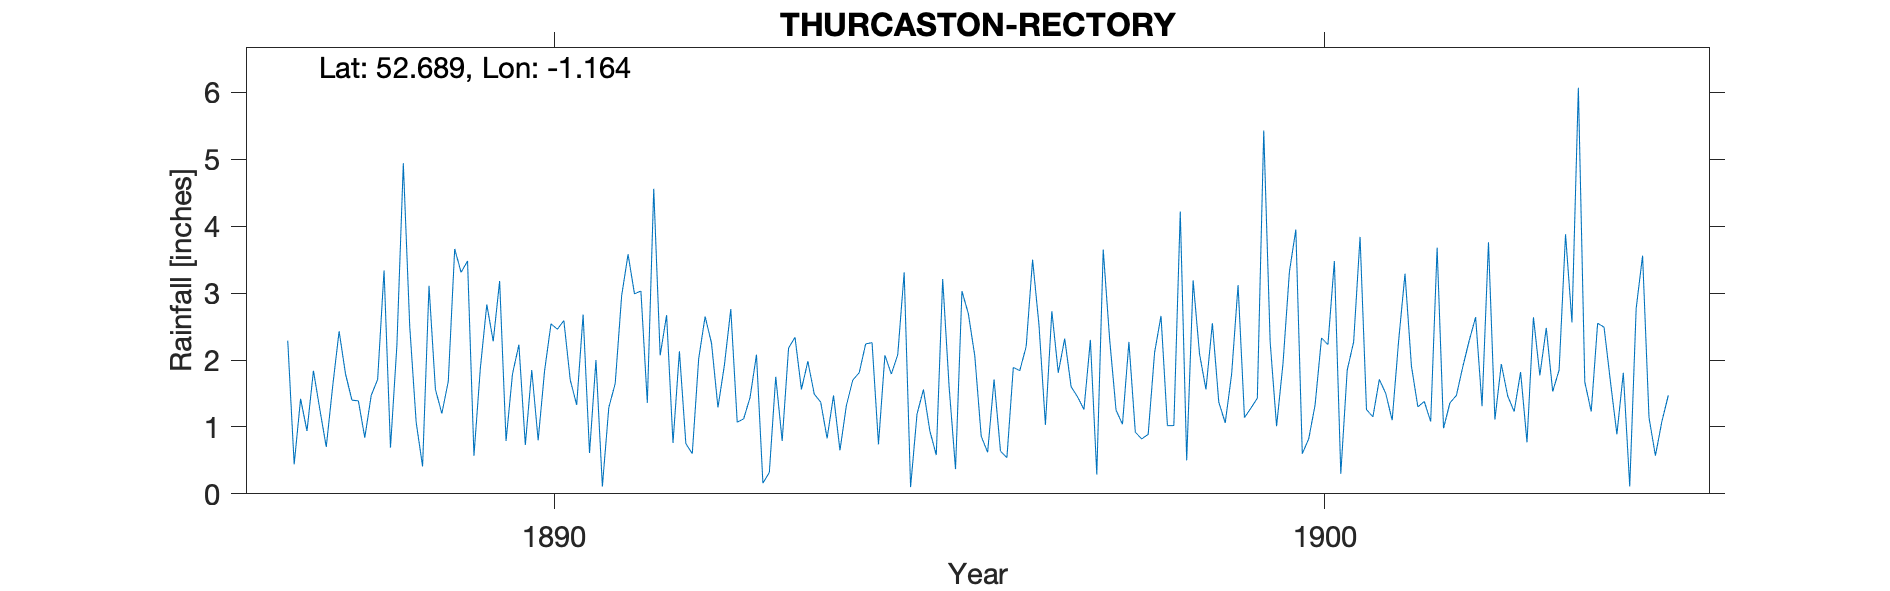

Source data for this figure (header and first rows):
THURCASTON-RECTORY, , , , , , , , , , , , , , , , , , , , , , , 
Grid ref, SK566105, Long, -1.164, Lat, 52.69, Elevation, 253, ft, , , , , , , , , , , , , , , 
Station no, RR3093, , , , , , , , , , , , , , , , , , , , , , 
, 1880, 1881, 1882, 1883, 1884, 1885, 1886, 1887, 1888, 1889, 1890, 1891, 1892, 1893, 1894, 1895, 1896, 1897, 1898, 1899, 1900, 1901, 1902
January, , , , , , , , 2.29, 0.84, 1.2, 2.23, 2, 0.76, 1.44, 0.83, 3.31, 0.86, 1.81, 0.92, 2.55, 3.32, 1.26, 0.98
February, , , , , , , , 0.44, 1.47, 1.68, 0.73, 0.11, 2.13, 2.08, 1.47, 0.1, 0.62, 2.32, 0.82, 1.37, 3.95, 1.15, 1.36
March, , , , , , , , 1.42, 1.71, 3.66, 1.85, 1.29, 0.75, 0.16, 0.65, 1.19, 1.71, 1.6, 0.89, 1.06, 0.6, 1.71, 1.47
April, , , , , , , , 0.94, 3.34, 3.31, 0.8, 1.65, 0.6, 0.32, 1.32, 1.56, 0.64, 1.45, 2.11, 1.79, 0.82, 1.5, 1.9
May, , , , , , , , 1.84, 0.69, 3.48, 1.84, 2.96, 2.02, 1.75, 1.7, 0.94, 0.54, 1.26, 2.66, 3.12, 1.33, 1.1, 2.29
June, , , , , , , , 1.26, 2.22, 0.57, 2.54, 3.58, 2.65, 0.79, 1.81, 0.58, 1.89, 2.3, 1.02, 1.14, 2.33, 2.28, 2.64
July, , , , , , , , 0.7, 4.94, 1.88, 2.46, 2.99, 2.25, 2.18, 2.24, 3.21, 1.84, 0.29, 1.02, 1.28, 2.23, 3.29, 1.31
August, , , , , , , , 1.61, 2.5, 2.83, 2.59, 3.03, 1.29, 2.34, 2.26, 1.6, 2.2, 3.65, 4.22, 1.43, 3.48, 1.91, 3.76
September, , , , , , , , 2.43, 1.07, 2.28, 1.7, 1.36, 1.92, 1.56, 0.74, 0.37, 3.5, 2.31, 0.5, 5.43, 0.3, 1.3, 1.11
October, , , , , , , , 1.79, 0.41, 3.18, 1.33, 4.56, 2.76, 1.98, 2.07, 3.03, 2.52, 1.25, 3.19, 2.27, 1.85, 1.38, 1.94
November, , , , , , , , 1.4, 3.11, 0.79, 2.68, 2.07, 1.07, 1.49, 1.79, 2.69, 1.03, 1.04, 2.09, 1.01, 2.27, 1.08, 1.46
December, , , , , , , , 1.39, 1.56, 1.79, 0.61, 2.67, 1.12, 1.37, 2.08, 2.06, 2.73, 2.27, 1.56, 1.95, 3.84, 3.68, 1.23
Total, , , , , , , , 17.51, 23.86, 26.65, 21.36, 28.27, 19.32, 17.46, 18.96, 20.64, 20.08, 21.55, 21, 24.4, 26.32, 21.64, 21.45
